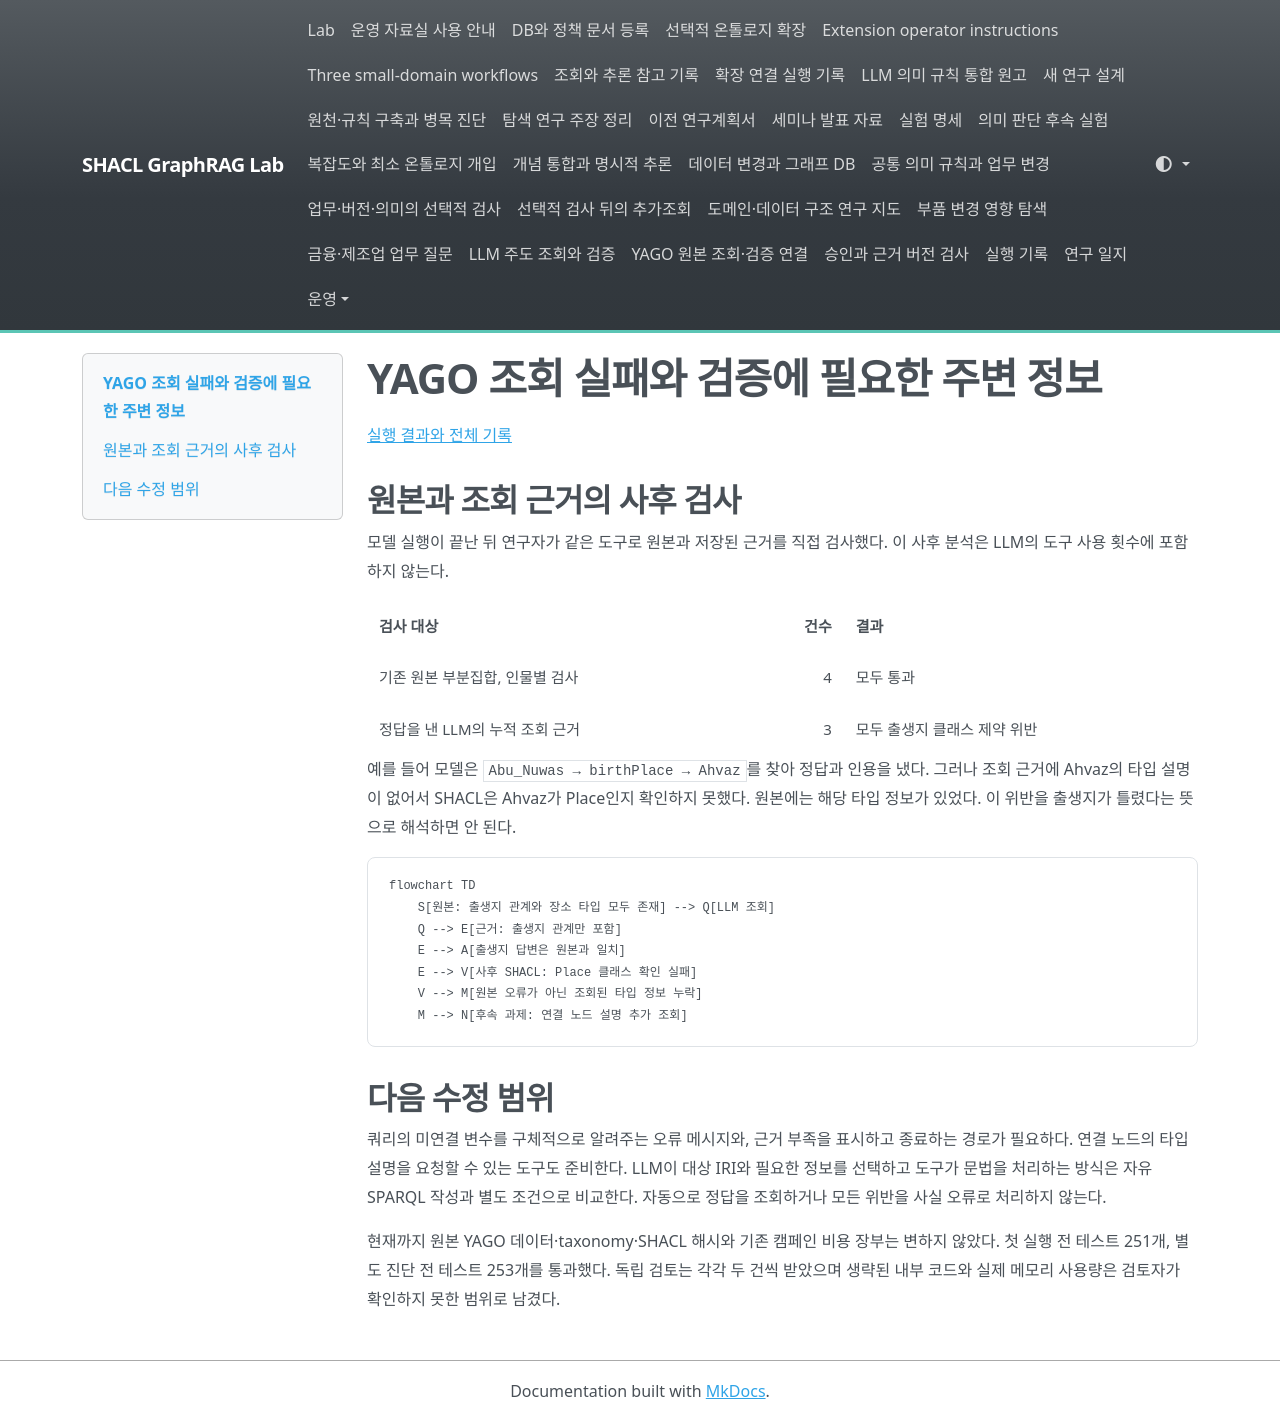

repository: shinysong/shacl-graphrag · page: journal/2026-10-15-yago-native-tools/index.html · generator: mkdocs

# YAGO 조회 실패와 검증에 필요한 주변 정보

[실행 결과와 전체 기록](../experiments/records/20261015-yago-native-tools.md)

## 원본과 조회 근거의 사후 검사

모델 실행이 끝난 뒤 연구자가 같은 도구로 원본과 저장된 근거를 직접 검사했다. 이 사후 분석은 LLM의 도구 사용 횟수에 포함하지 않는다.

| 검사 대상 | 건수 | 결과 |
|---|---:|---|
| 기존 원본 부분집합, 인물별 검사 | 4 | 모두 통과 |
| 정답을 낸 LLM의 누적 조회 근거 | 3 | 모두 출생지 클래스 제약 위반 |

예를 들어 모델은 `Abu_Nuwas → birthPlace → Ahvaz`를 찾아 정답과 인용을 냈다. 그러나 조회 근거에 Ahvaz의 타입 설명이 없어서 SHACL은 Ahvaz가 Place인지 확인하지 못했다. 원본에는 해당 타입 정보가 있었다. 이 위반을 출생지가 틀렸다는 뜻으로 해석하면 안 된다.

```mermaid
flowchart TD
    S[원본: 출생지 관계와 장소 타입 모두 존재] --> Q[LLM 조회]
    Q --> E[근거: 출생지 관계만 포함]
    E --> A[출생지 답변은 원본과 일치]
    E --> V[사후 SHACL: Place 클래스 확인 실패]
    V --> M[원본 오류가 아닌 조회된 타입 정보 누락]
    M --> N[후속 과제: 연결 노드 설명 추가 조회]
```

## 다음 수정 범위

쿼리의 미연결 변수를 구체적으로 알려주는 오류 메시지와, 근거 부족을 표시하고 종료하는 경로가 필요하다. 연결 노드의 타입 설명을 요청할 수 있는 도구도 준비한다. LLM이 대상 IRI와 필요한 정보를 선택하고 도구가 문법을 처리하는 방식은 자유 SPARQL 작성과 별도 조건으로 비교한다. 자동으로 정답을 조회하거나 모든 위반을 사실 오류로 처리하지 않는다.

현재까지 원본 YAGO 데이터·taxonomy·SHACL 해시와 기존 캠페인 비용 장부는 변하지 않았다. 첫 실행 전 테스트 251개, 별도 진단 전 테스트 253개를 통과했다. 독립 검토는 각각 두 건씩 받았으며 생략된 내부 코드와 실제 메모리 사용량은 검토자가 확인하지 못한 범위로 남겼다.
